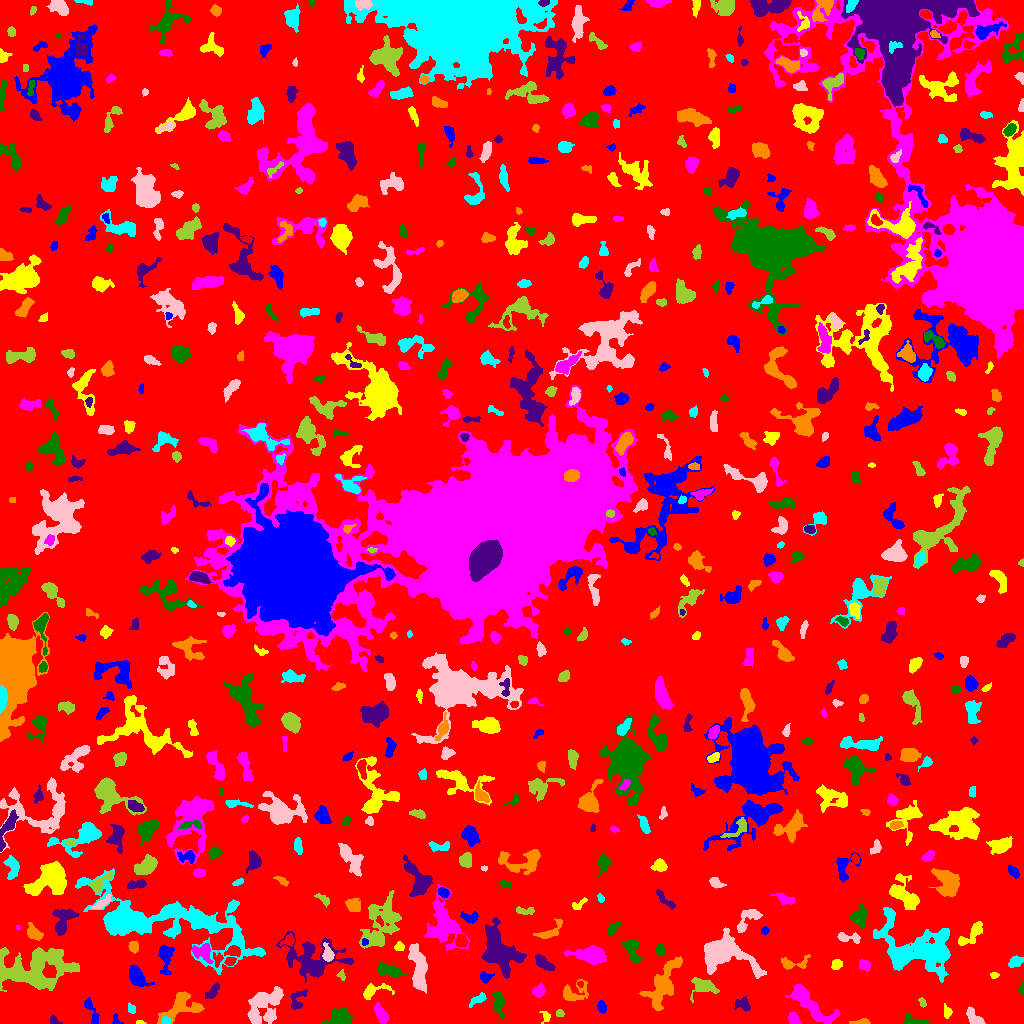

The file beside this chart, header and first rows:
ID, X, Y, A, B, theta, total_flux, mu_max, mu_median, mu_mean, R_fwhm, R_e, R10, R90, x_start, x_end, y_start, y_end, area, greylevel
0, 500.7, 501.2, 299.7, 296.4, -1.454, 2843792, 16.0, 3.0, 3.615, 113.3, 260, 102.3, 403, 0, 1023, 0, 1023, 786718, 3.615
1, 116.2, 2.785, 3.061, 1.975, -1.145, 195.0, 7.0, 3.0, 2.91, 2.459, 2.394, 0.7979, 3.989, 112, 123, 0, 10, 67, 9.91
2, 139.8, 0.9062, 2.289, 0.9187, -0.05194, 96.0, 6.0, 3.0, 2.743, 2.585, 1.784, 0.5642, 2.764, 136, 146, 0, 3, 35, 13.74
3, 793.5, 4.861, 3.427, 2.398, -0.9226, 331.0, 5.0, 3.0, 2.648, 4.853, 3.742, 1.382, 5.499, 788, 801, 0, 11, 125, 9.648
4, 913.7, 2.549, 7.443, 2.277, -0.157, 450.0, 7.0, 3.0, 2.866, 4.146, 3.7, 1.382, 5.863, 904, 930, 0, 10, 157, 9.866
5, 53.42, 3.066, 2.432, 1.919, -1.003, 121.0, 3.0, 2.0, 1.658, 3.7, 2.585, 1.128, 3.868, 50, 62, 0, 8, 73, 13.66
6, 863.7, 1.252, 3.097, 1.161, 0.06061, 111.0, 4.0, 1.0, 1.22, 3.241, 2.257, 0.7979, 3.613, 849, 870, 0, 5, 91, 9.22
7, 165.7, 2.621, 2.242, 1.947, -0.3417, 177.0, 6.0, 2.5, 2.603, 3.29, 2.459, 0.9772, 3.868, 162, 171, 0, 7, 68, 15.6
8, 974.7, 4.776, 5.158, 2.605, -0.8535, 745.0, 11.0, 4.0, 3.921, 3.827, 3.989, 1.493, 6.408, 966, 985, 0, 17, 190, 10.92
9, 559.6, 10.52, 1.754, 1.619, 0.8434, 185.0, 8.0, 3.0, 3.136, 2.821, 2.185, 0.7979, 3.385, 556, 564, 7, 14, 59, 11.14
10, 455.5, 7.801, 10.29, 6.475, -0.5939, 1674, 10.0, 3.0, 3.321, 6.283, 6.652, 2.394, 10.81, 439, 476, 0, 30, 504, 10.32
11, 91.24, 12.69, 8.117, 2.247, -1.166, 659.0, 7.0, 3.0, 3.621, 5.323, 4.514, 1.784, 6.817, 84, 99, 0, 26, 182, 9.621
12, 545.6, 6.908, 3.189, 2.328, -1.444, 240.0, 6.0, 3.0, 2.857, 3.868, 3.038, 0.9772, 4.687, 539, 550, 0, 12, 84, 8.857
13, 808.2, 20.92, 14.03, 4.208, -0.7556, 2089, 9.0, 3.0, 3.123, 7.464, 7.548, 2.877, 12.19, 785, 839, 0, 39, 669, 10.12
14, 339.9, 7.133, 6.027, 4.142, 0.1515, 1728, 10.0, 5.0, 5.082, 7.756, 5.944, 2.326, 9.202, 321, 352, 0, 16, 340, 11.08
15, 743, 18.83, 4.286, 3.146, -0.3888, 282.0, 4.0, 2.0, 1.73, 5.382, 4.029, 1.693, 6.283, 734, 750, 12, 27, 163, 8.73
16, 660.9, 35.75, 13.52, 5.288, 1.147, 2363, 8.0, 3.0, 2.957, 9.271, 8.33, 3.338, 13.42, 638, 682, 13, 67, 799, 9.957
17, 131.1, 14.92, 2.519, 1.811, -0.9171, 197.0, 6.0, 3.0, 2.662, 3.478, 2.706, 0.9772, 4.184, 128, 135, 10, 21, 74, 10.66
18, 263.2, 18.24, 10.15, 7.463, 0.9944, 2684, 10.0, 3.0, 3.583, 7.378, 8.795, 3.192, 13.79, 247, 283, 0, 37, 749, 9.583
19, 922.5, 20.45, 2.338, 1.604, -1.12, 131.0, 5.0, 2.0, 2.113, 2.585, 2.326, 0.7979, 3.742, 918, 926, 16, 26, 62, 10.11
20, 239.2, 7.757, 4.394, 1.061, -1.488, 140.0, 5.0, 2.0, 2.029, 2.326, 2.523, 0.7979, 4.107, 237, 242, 0, 18, 69, 12.03
21, 601.6, 16.38, 3.032, 1.996, -1.372, 392.0, 8.0, 4.0, 3.769, 4.297, 3.192, 1.128, 4.918, 597, 606, 10, 23, 104, 10.77
22, 946.9, 11.8, 3.094, 1.985, -1.424, 226.0, 5.0, 2.0, 2.457, 3.742, 3.038, 1.128, 4.652, 944, 952, 5, 20, 92, 9.457
23, 380.9, 9.555, 4.642, 2.312, -1.101, 623.0, 8.0, 3.0, 3.162, 5.046, 4.068, 1.596, 6.555, 374, 388, 0, 21, 197, 10.16
24, 498.7, 20.58, 6.136, 2.507, -1.462, 643.0, 8.0, 2.5, 2.845, 4.406, 4.406, 1.693, 7.225, 492, 505, 5, 32, 226, 9.845
25, 297.1, 24.36, 6.224, 3.535, 1.068, 360.0, 4.0, 2.0, 1.856, 6.383, 4.687, 1.784, 7.024, 290, 307, 14, 34, 194, 9.856
26, 181.1, 16.95, 10.89, 6.353, 0.3917, 2422, 10.0, 4.0, 4.412, 8.425, 7.59, 2.821, 11.75, 157, 204, 0, 32, 549, 11.41
27, 478.3, 24.21, 5.033, 1.937, 0.5439, 286.0, 5.0, 2.0, 2.167, 3.7, 3.523, 1.262, 5.557, 469, 486, 16, 31, 132, 9.167
28, 277.2, 28.31, 1.825, 1.69, 0.0192, 137.0, 5.0, 3.0, 2.74, 2.877, 2.185, 0.7979, 3.385, 273, 280, 25, 32, 50, 13.74
29, 703.6, 37.19, 6.236, 3.91, -0.1681, 885.0, 6.0, 3.0, 2.846, 7.136, 5.293, 2.111, 8.368, 690, 719, 21, 46, 311, 9.846
30, 580.5, 39.7, 1.526, 1.34, -0.09465, 54.0, 3.0, 1.0, 1.421, 2.326, 1.784, 0.5642, 2.877, 577, 583, 36, 42, 38, 11.42
31, 136.6, 46.69, 5.081, 3.106, -1.003, 1685, 15.0, 5.0, 5.471, 5.726, 4.918, 1.954, 7.674, 129, 154, 37, 58, 308, 14.47
32, 372.3, 32.71, 6.971, 3.09, 0.2394, 596.0, 9.0, 2.0, 2.649, 3.742, 3.949, 1.493, 7.092, 363, 394, 24, 40, 225, 9.649
33, 539.2, 32.99, 3.025, 2.585, 0.603, 520.0, 9.0, 3.0, 3.741, 3.785, 3.432, 1.262, 5.557, 532, 545, 26, 40, 139, 10.74
34, 1022, 34.2, 2.72, 1.227, 1.517, 95.0, 4.0, 2.0, 1.939, 3.038, 2.111, 0.7979, 3.478, 1018, 1023, 29, 41, 49, 8.939
35, 213, 32.36, 4.677, 2.002, 0.9247, 392.0, 6.0, 3.0, 2.703, 4.951, 3.7, 1.493, 5.726, 205, 219, 25, 41, 145, 10.7
36, 573.6, 30.64, 7.398, 4.946, 0.2393, 1022, 7.0, 3.0, 3.329, 6.283, 5.67, 2.185, 8.885, 563, 588, 22, 44, 307, 9.329
37, 917.8, 75.11, 22.1, 12.38, -0.3656, 8547, 11.0, 4.0, 4.032, 11.18, 14.83, 5.528, 22.99, 873, 950, 41, 116, 2120, 10.03
38, 418.5, 55.28, 10.95, 3.274, -1.446, 2557, 11.0, 4.0, 4.363, 8.098, 7.001, 2.764, 11.31, 408, 427, 30, 80, 586, 11.36
39, 341.6, 48.39, 2.517, 1.697, -1.301, 134.0, 5.0, 2.0, 2.062, 2.646, 2.394, 0.7979, 3.868, 336, 345, 43, 54, 65, 9.062
40, 106.1, 53.33, 8.067, 7.378, 0.7708, 2536, 9.0, 4.0, 4.117, 8.5, 8.078, 3.192, 12.49, 87, 121, 35, 69, 616, 11.12
41, 485.0, 46.28, 2.688, 2.083, -0.4148, 172.0, 5.0, 1.0, 1.522, 2.877, 2.706, 0.9772, 4.478, 480, 494, 40, 52, 113, 9.522
42, 993.9, 48.05, 2.029, 1.526, 0.032, 154.0, 7.0, 2.0, 2.906, 2.394, 2.111, 0.7979, 3.478, 990, 999, 45, 51, 53, 9.906
43, 865.4, 58.61, 2.481, 2.175, -0.774, 170.0, 4.0, 1.0, 1.441, 4.107, 2.821, 1.128, 4.549, 859, 870, 52, 64, 118, 9.441
44, 388.6, 53.09, 7.287, 2.568, -0.2931, 849.0, 7.0, 3.0, 3.099, 5.781, 5.015, 2.034, 7.919, 377, 407, 47, 62, 274, 10.1
45, 543.5, 60.53, 5.528, 2.359, -0.6505, 744.0, 7.0, 4.0, 3.683, 5.944, 4.549, 1.784, 6.84, 535, 555, 53, 69, 202, 10.68
46, 792.1, 60.0, 8.131, 3.025, 0.1034, 803.0, 10.0, 3.0, 3.879, 4.26, 4.068, 1.596, 7.159, 781, 810, 54, 69, 207, 9.879
47, 1015, 61.67, 3.262, 2.303, 0.4223, 643.0, 11.0, 4.0, 4.497, 4.029, 3.432, 1.382, 5.528, 1008, 1023, 56, 68, 143, 11.5
48, 724.2, 69.82, 14.05, 8.154, -0.2772, 7276, 16.0, 5.0, 6.192, 10.54, 9.997, 3.949, 16.66, 704, 766, 45, 96, 1175, 12.19
49, 35.49, 54.06, 19.32, 10.14, 0.07883, 8525, 13.0, 4.0, 4.684, 10.28, 13.51, 4.951, 21.21, 0, 79, 32, 76, 1820, 10.68
50, 230.1, 61.88, 2.579, 1.812, 0.2302, 338.0, 9.0, 3.0, 3.885, 2.985, 2.646, 0.9772, 4.37, 224, 236, 58, 66, 87, 12.89
51, 165.1, 67.34, 7.726, 3.263, -1.566, 806.0, 6.0, 2.0, 2.779, 6.628, 5.109, 2.034, 8.215, 158, 174, 49, 78, 290, 11.78
52, 836.2, 59.11, 2.733, 2.463, 0.8314, 166.0, 3.0, 1.0, 1.596, 3.909, 3.241, 1.262, 5.202, 831, 842, 54, 64, 104, 8.596
53, 592.3, 68.46, 6.779, 3.468, -0.06243, 3223, 23.0, 4.0, 6.729, 5.809, 5.585, 2.111, 9.591, 564, 606, 59, 78, 479, 13.73
54, 631.6, 74.76, 6.09, 2.949, -1.185, 1089, 12.0, 3.0, 4.141, 4.549, 4.334, 1.693, 7.527, 622, 643, 61, 83, 263, 11.14
55, 498.4, 73.35, 12.56, 7.471, -1.094, 6050, 15.0, 5.0, 5.54, 9.591, 10.03, 3.909, 16.21, 481, 526, 45, 106, 1092, 11.54
56, 133.4, 76.64, 2.593, 2.326, -1.506, 323.0, 6.0, 2.0, 2.963, 4.146, 3.038, 1.262, 5.015, 128, 138, 70, 82, 109, 9.963
57, 151.1, 102.1, 43.69, 12.62, -0.1779, 19401, 29.0, 3.0, 5.305, 9.885, 14.64, 5.046, 28.83, 75, 265, 49, 155, 3657, 11.31
58, 327.7, 69.07, 4.033, 2.455, -1.371, 628.0, 9.0, 3.0, 4.026, 4.406, 3.613, 1.382, 5.917, 322, 334, 62, 81, 156, 14.03
59, 374.3, 83.43, 5.893, 3.07, 0.1158, 1040, 11.0, 4.0, 4.929, 4.787, 4.406, 1.693, 7.159, 360, 383, 76, 91, 211, 12.93
... 620 more rows
